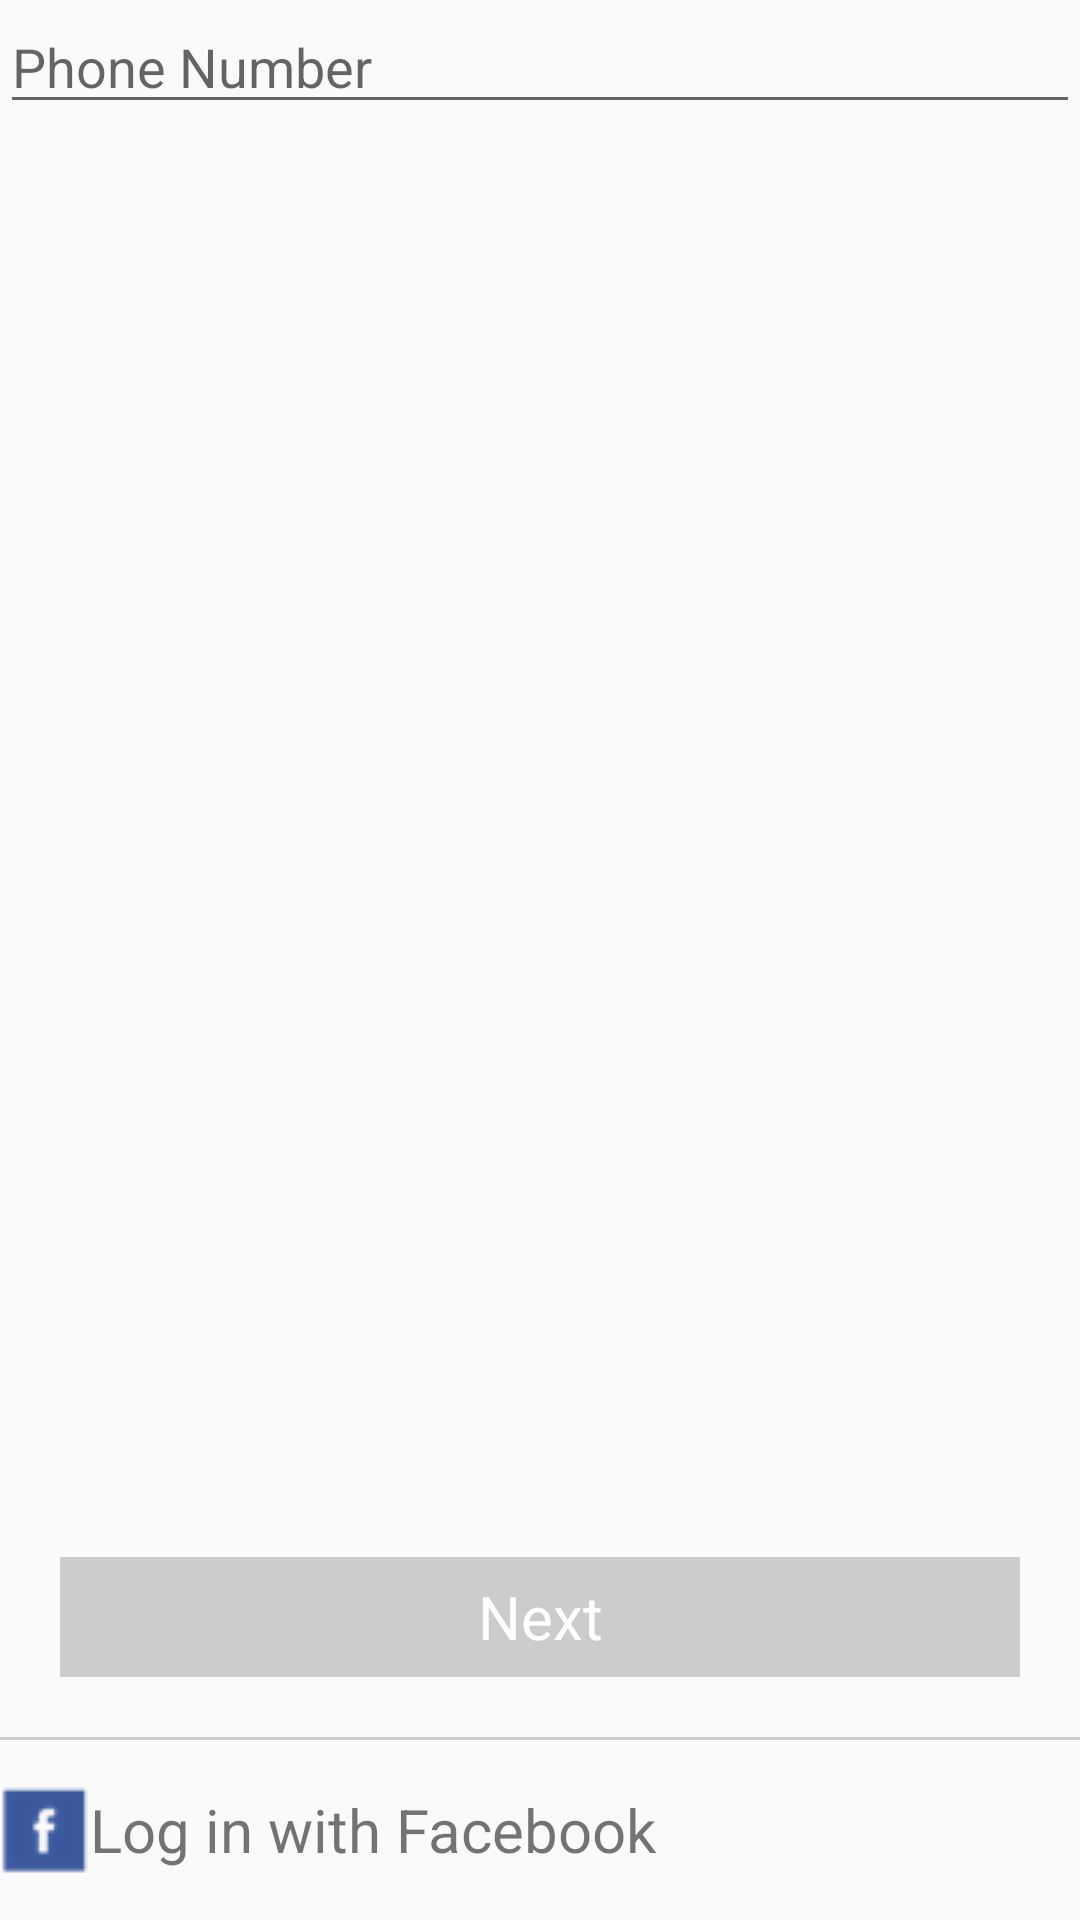

Android layout source for this screen:
<!-- AndroidManifest.xml: application theme AppTheme -->
<!-- res/layout/activity_login.xml -->
<?xml version="1.0" encoding="utf-8"?>
<LinearLayout xmlns:android="http://schemas.android.com/apk/res/android"
    xmlns:app="http://schemas.android.com/apk/res-auto"
    xmlns:tools="http://schemas.android.com/tools"
    android:layout_width="match_parent"
    android:layout_height="match_parent"
    android:orientation="vertical"
    tools:context="com.valentino.line.activity.LoginActivity">

    <RelativeLayout
        android:layout_width="match_parent"
        android:layout_height="0dp"
        android:layout_weight="1"
        android:fitsSystemWindows="true">

        <EditText
            android:id="@+id/phoneNumberEditText"
            android:layout_width="match_parent"
            android:layout_height="wrap_content"
            android:inputType="phone"
            android:hint="Phone Number"/>

        <TextView
            android:id="@+id/termsTextView"
            android:layout_width="match_parent"
            android:layout_height="wrap_content"
            />

        <TextView
            android:id="@+id/nextButton"
            android:layout_width="match_parent"
            android:layout_height="40dp"
            android:layout_margin="20dp"
            android:text="Next"
            android:textColor="@color/white"
            android:textSize="20sp"
            android:gravity="center"
            android:background="@color/light_gray"
            android:layout_alignParentBottom="true"/>

    </RelativeLayout>

    <View
        android:id="@+id/seperator"
        android:layout_width="match_parent"
        android:layout_height="1dp"
        android:background="@color/light_gray"/>

    <TextView
        android:id="@+id/loginWithFacebook"
        android:layout_width="wrap_content"
        android:layout_height="60dp"
        android:gravity="center"
        android:text="@string/facebookLogin"
        android:textSize="20sp"
        android:drawableLeft="@drawable/facebook_icon"
        />

</LinearLayout>
<!-- resources referenced by this layout -->
<resources>
  <color name="light_gray">#CCCCCC</color>
  <color name="white">#FFFFFF</color>
  <!-- drawable facebook_icon: png bitmap (drawable, 1431 bytes) -->
  <string name="facebookLogin">Log in with Facebook</string>
  <style name="AppTheme" parent="Theme.AppCompat.Light.NoActionBar">
          
          <item name="colorPrimary">@color/colorPrimary</item>
          <item name="colorPrimaryDark">@color/colorPrimaryDark</item>
          <item name="colorAccent">@color/colorAccent</item>
      </style>
  <color name="colorPrimary">#545F7F</color>
  <color name="colorPrimaryDark">#464D67</color>
  <color name="colorAccent">#9397B1</color>
</resources>
